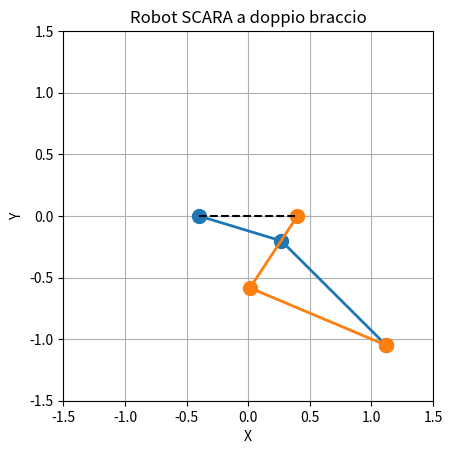

Python code for this plot:
import numpy as np
import matplotlib.pyplot as plt


# Definizione delle lunghezze dei bracci (esempio)
L1, L2, L3, L4, L5, L6 = 0.7, 0.7, 1.2, 1.2, 0, 0.8


yMin = np.sqrt((L4-L2)**2 - (L6/2)**2)


# Definizione dei parametri di orientamento (esempio)
alpha = 0  # Cambia questo in base alle specifiche del tuo robot

# Test della cinematica inversa con posizione e orientamento dell'effettore finale
xd, yd, phi2 = +1.12, -1.05, 0  # Sostituisci con i valori desiderati

radius1 = np.sqrt((xd+L6/2)**2 + yd**2)
radius2 = np.sqrt((xd-L6/2)**2 + yd**2)

if radius1 >= L2+L4 or radius2 >= L1+L3:
    raise ValueError("out of domain")



# Funzioni per calcolare le variabili intermedie e i valori dei giunti
def calculate_intermediate_vars(xd, yd, phi2):
    # Calcola xc, yc basandosi su xd, yd, e phi2
    xc = xd - L5 * np.cos(np.radians(phi2))
    yc = yd - L5 * np.sin(np.radians(phi2))

    # Calcola k1, k2
    k1 = np.sqrt((xc + L6/2)**2 + yc**2)
    k2 = np.sqrt((xc - L6/2)**2 + yc**2)
    
    return xc, yc, k1, k2

def inverse_kinematics(xd, yd, phi2):
    # Calcola le variabili intermedie
    xc, yc, k1, k2 = calculate_intermediate_vars(xd, yd, phi2)
    # Calcola ξ1, ξ2
    xi1 = np.arctan2(yc, xc + L6/2)
    xi2 = np.arctan2(yc, xc - L6/2)
    
    # print("\n",(L2**2 + k1**2 - L4**2), (2 * L1 * k2), "\n")
    # Calcola γ1, γ2
    gamma1 = np.arccos((L2**2 + k1**2 - L4**2) / (2 * L1 * k1))
    gamma2 = np.arccos((L2**2 + k2**2 - L4**2) / (2 * L1 * k2))
    
    # Calcola q1, q2
    q1 = np.degrees(xi1 + gamma1)
    q2 = np.degrees(xi2 - gamma2)
    
    # Calcola q3
    q3 = alpha - phi2
    
    return q1, q2, q3


q1, q2, q3 = inverse_kinematics(xd, yd, phi2)

print(q1, q2, q3)  # Output dei valori dei giunti
# Funzione per calcolare la posizione dei giunti e dell'effettore finale
def calculate_joint_positions(q1, q2, q3):
    # Convertire angoli in radianti
    q1_rad = np.radians(q1)
    q2_rad = np.radians(q2)

    # Calcolo delle posizioni dei giunti
    # Posizione del primo giunto
    xb = L1 * np.cos(q2_rad) + L6/2
    yb = L1 * np.sin(q2_rad)

    xa = L2 * np.cos(q1_rad) - L6/2
    ya = L2 * np.sin(q1_rad)

    print(f"A, B: {xa},{ya},  {xb},{yb}")

    psi = np.arctan2(yb-ya, xb-xa)
    h = np.sqrt((yb-ya)**2 + (xb-xa)**2)
    Phi = np.arccos(h/(2*L4)) + psi
    Phi2 = np.pi - (Phi - 2*psi)
    print(psi, h, Phi, Phi2)


    xc = xa + L4 * np.cos(Phi)
    yc = ya + L4 * np.sin(Phi)
    print(xc, yc)

    # Posizione del secondo giunto
    xd = xc + L5 * np.cos(Phi2)
    yd = yc + L5 * np.sin(Phi2)

    
    return xa, ya, xb, yb, xc, yc, xd, yd, Phi, Phi2


def verify_and_adjust_angles(xd_desired, yd_desired, phi2):
    # Calculate initial joint angles using inverse kinematics
    q1, q2, q3 = inverse_kinematics(xd_desired, yd_desired, phi2)
    
    # Use forward kinematics to calculate the end-effector position from these angles
    xa, ya, xb, yb, xc, yc, xd, yd, Phi, Phi2 = calculate_joint_positions(q1, q2, q3)
    
    # Define a tolerance for comparing desired and calculated positions
    tolerance = 0.5  # Adjust based on your system's precision requirements
    
    # Check if the calculated position matches the desired position within tolerance
    if (abs(xd - xd_desired) <= tolerance and
        abs(yd - yd_desired) <= tolerance):
        print("FISRT")
        # If it matches, return the original angles
        return xa, ya, xb, yb, xc, yc, xd, yd, Phi, Phi2
    else:
        raise ValueError("Error in forward kinematic")

# # Calcola la posizione dei giunti e dell'effettore finale
xa, ya, xb, yb, xc, yc, xd, yd, Phi, Phi2 = verify_and_adjust_angles(xd, yd, phi2)


# Creazione del plot
fig, ax = plt.subplots()
ax.plot([-L6/2, xa, xc], [0, ya, yc], 'o-', lw=2, markersize=10)
ax.plot([L6/2, xb, xc], [0, yb, yc], 'o-', lw=2, markersize=10)
ax.plot([0 - L6/2, 0 + L6/2], [0, 0], 'k--')  # Linea per indicare L6
ax.plot([xc, xc - L5*np.cos(Phi2)], [yc, yc + L5*np.sin(Phi2)], 'k--')  # Linea per indicare L6

# Impostazioni per il plot
ax.set_xlim(-1.5, 1.5)
ax.set_ylim(-1.5, 1.5)
ax.set_aspect('equal')
ax.grid(True)
ax.set_xlabel('X')
ax.set_ylabel('Y')
ax.set_title('Robot SCARA a doppio braccio')

plt.show()
